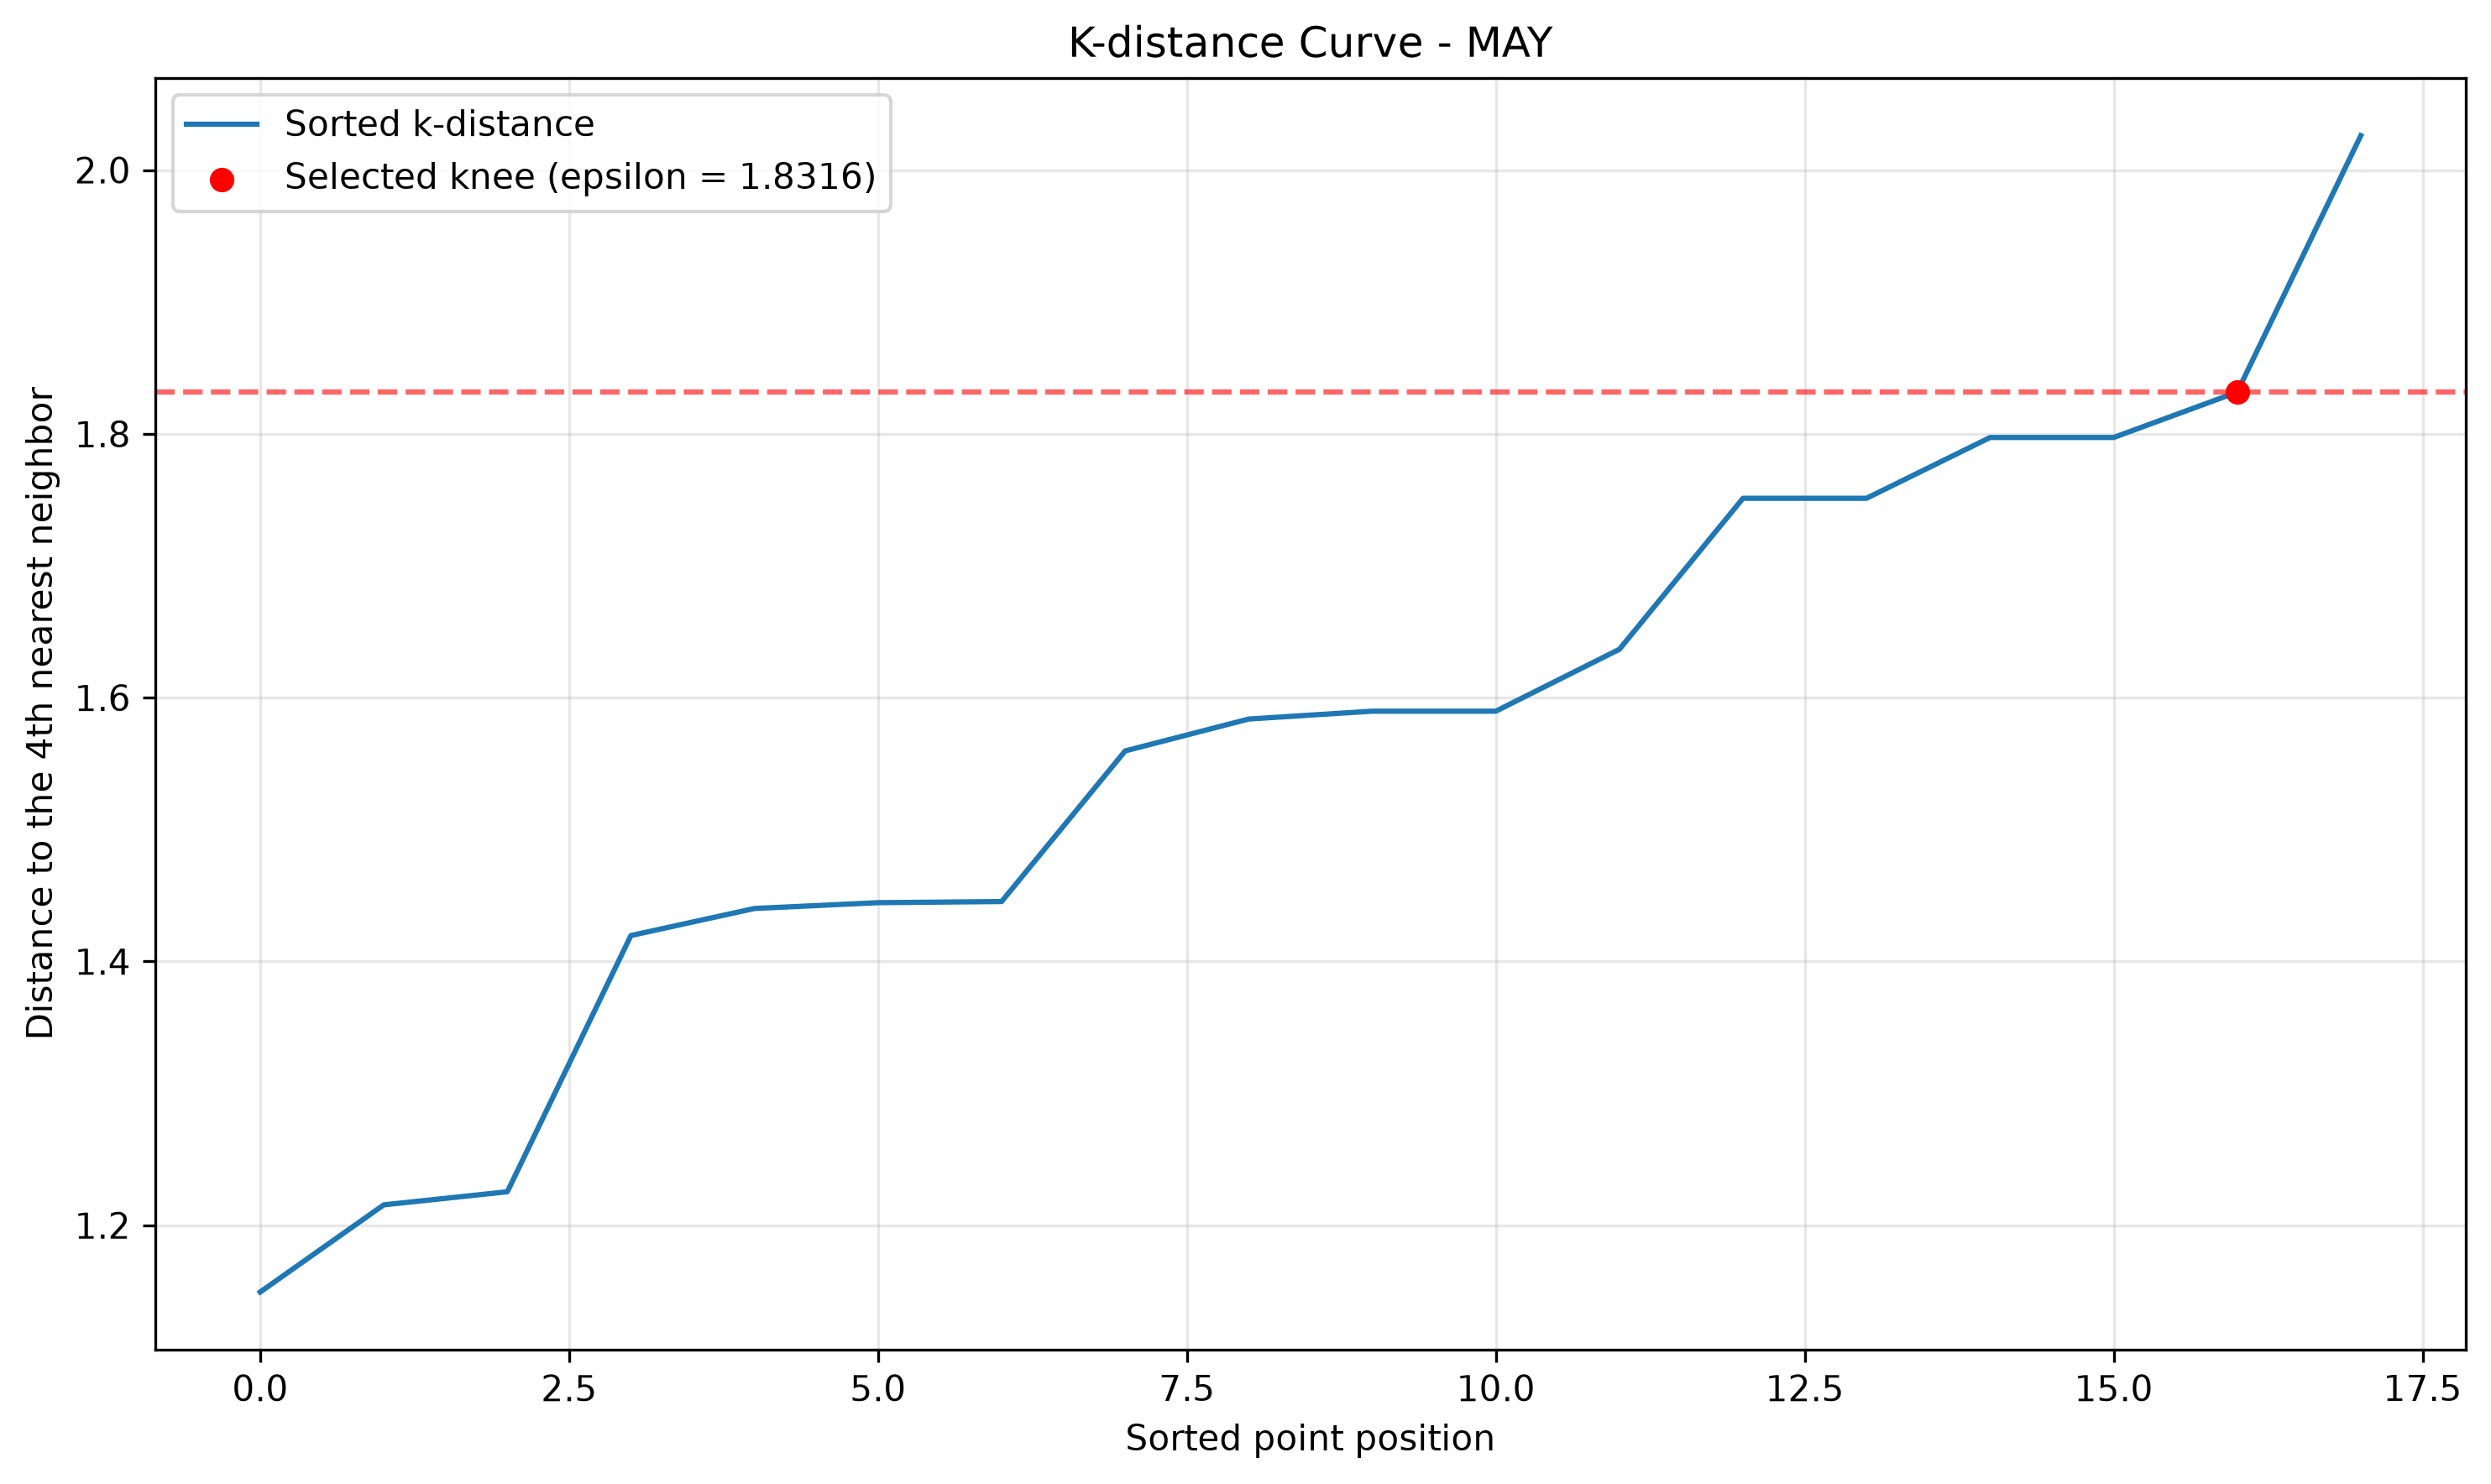

The data file committed next to this chart (first rows):
SORTED_POSITION, REGION, K_DISTANCE, NORMALIZED_X, NORMALIZED_K_DISTANCE, DEVIATION, IS_SELECTED_KNEE
0, REGION 8, 1.149, 0.0, 0.0, 0.0, False
1, REGION 11, 1.215, 0.05882, 0.07538, -0.01655, False
2, REGION 4-A, 1.225, 0.1176, 0.08668, 0.03097, False
3, BARMM, 1.42, 0.1765, 0.3083, -0.1318, False
4, MIMAROPA, 1.44, 0.2353, 0.3317, -0.09636, False
5, REGION 2, 1.445, 0.2941, 0.3367, -0.04256, False
6, NCR, 1.445, 0.3529, 0.3376, 0.0153, False
7, REGION 3, 1.56, 0.4118, 0.4679, -0.05613, False
8, REGION 12, 1.584, 0.4706, 0.4955, -0.02489, False
9, REGION 10, 1.59, 0.5294, 0.5023, 0.02715, False
10, REGION 13, 1.59, 0.5882, 0.5023, 0.08597, False
11, NIR, 1.637, 0.6471, 0.5558, 0.09127, False
12, REGION 1, 1.751, 0.7059, 0.6864, 0.01952, False
13, REGION 6, 1.751, 0.7647, 0.6864, 0.07834, False
14, REGION 5, 1.797, 0.8235, 0.7389, 0.08459, False
15, REGION 7, 1.797, 0.8824, 0.7389, 0.1434, False
16, REGION 9, 1.832, 0.9412, 0.7782, 0.163, True
17, CAR, 2.026, 1.0, 1.0, 0.0, False
